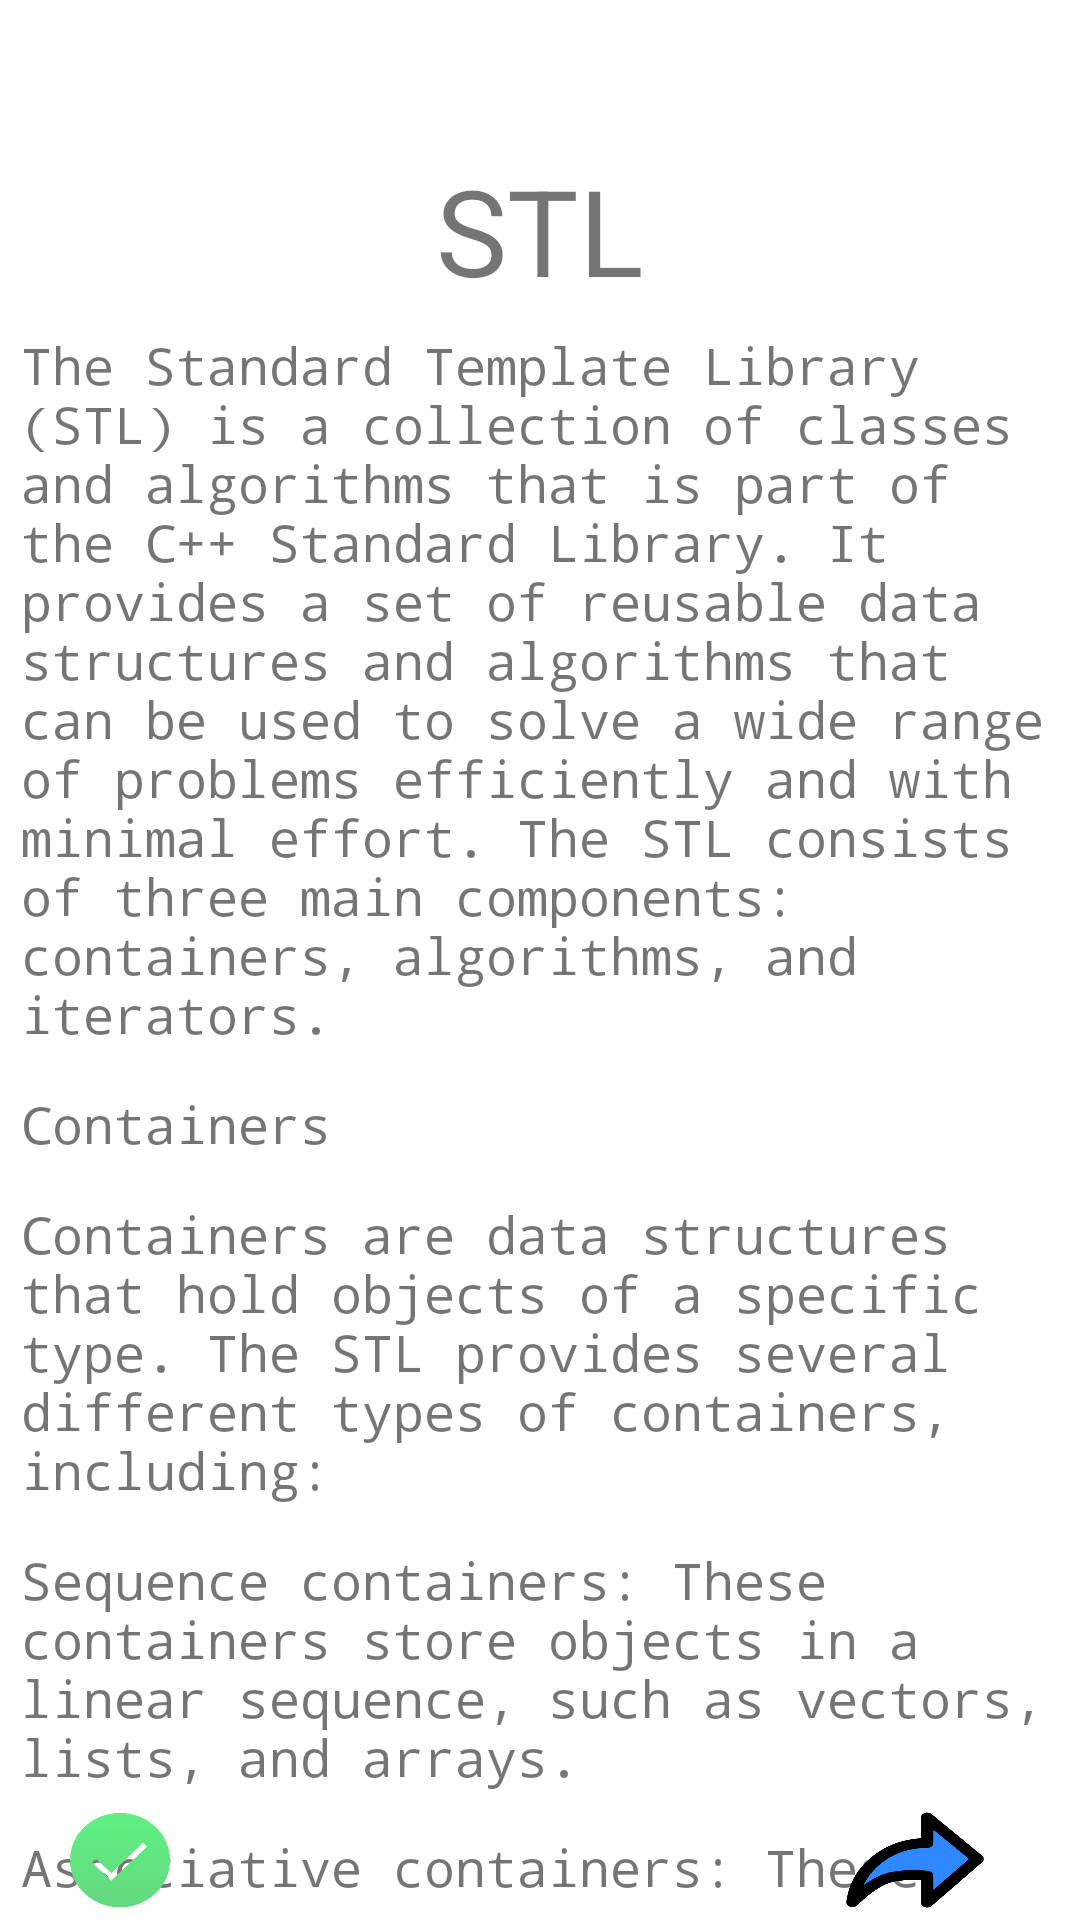

Reconstruct the res/layout file that produces this screen, plus the resources it refers to.
<!-- AndroidManifest.xml: application theme Theme.LearnCppApp -->
<!-- res/layout/fragment_s_t_l.xml -->
<RelativeLayout xmlns:android="http://schemas.android.com/apk/res/android"
    xmlns:tools="http://schemas.android.com/tools"
    android:layout_width="match_parent"
    android:layout_height="match_parent"
    tools:context=".STL"
    android:orientation="vertical"
    >

    <TextView        android:layout_marginTop="50dp"
        android:id="@+id/title"
        android:layout_centerHorizontal="true"
        android:layout_height="wrap_content"
        android:text="@string/tenTitle"
        android:textSize="40dp"
        android:layout_width="wrap_content"
        />

    <TextView
        android:id="@+id/tenPara1"
        android:layout_height="wrap_content"
        android:layout_below="@+id/title"
        android:fontFamily="monospace"
        android:text="@string/tenPara1"
        android:layout_margin="7dp"
        android:textSize="17dp"
        android:layout_width="wrap_content"
        />
    <TextView        android:id="@+id/tenPara2"
        android:layout_below="@+id/tenPara1"
        android:layout_height="wrap_content"
        android:text="@string/tenPara2"
        android:layout_margin="7dp"
        android:textSize="17dp"
        android:fontFamily="monospace"
        android:layout_width="wrap_content"
        />
    <TextView        android:id="@+id/tenPara3"
        android:layout_below="@+id/tenPara2"
        android:layout_height="wrap_content"
        android:text="@string/tenPara3"
        android:layout_margin="7dp"
        android:textSize="17dp"
        android:fontFamily="monospace"
        android:layout_width="wrap_content"

        />
    <TextView        android:id="@+id/tenPara4"
        android:layout_below="@+id/tenPara3"

        android:layout_height="wrap_content"
        android:text="@string/tenPara4"
        android:layout_margin="7dp"
        android:textSize="17dp"
        android:fontFamily="monospace"
        android:layout_width="wrap_content"

        />

    <TextView        android:id="@+id/tenPara5"
        android:layout_below="@+id/tenPara4"
        android:layout_height="wrap_content"
        android:text="@string/tenPara5"
        android:layout_margin="7dp"
        android:textSize="17dp"
        android:fontFamily="monospace"
        android:layout_width="wrap_content"
        />

    
    <TextView
        android:id="@+id/tenPara6"
        android:layout_below="@+id/tenPara5"

        android:layout_height="wrap_content"
        android:text="@string/tenPara6"
        android:layout_margin="7dp"
        android:textSize="17dp"
        android:fontFamily="monospace"
        android:layout_width="wrap_content"
        />
    <TextView        android:id="@+id/tenPara7"
        android:layout_below="@+id/tenPara6"

        android:layout_height="wrap_content"
        android:text="@string/tenPara7"
        android:layout_margin="7dp"
        android:textSize="17dp"
        android:fontFamily="monospace"
        android:layout_width="wrap_content"
        />
    <TextView        android:id="@+id/tenPara8"
        android:layout_below="@+id/tenPara7"

        android:layout_height="wrap_content"
        android:text="@string/tenPara8"
        android:layout_margin="7dp"
        android:textSize="17dp"
        android:fontFamily="monospace"
        android:layout_width="match_parent"
        android:textColor="#ff5a68"
        android:background="@color/black"
        />
    <TextView        android:id="@+id/tenPara9"
        android:layout_below="@+id/tenPara8"

        android:layout_height="wrap_content"
        android:text="@string/tenPara9"
        android:layout_margin="7dp"
        android:textSize="17dp"
        android:fontFamily="monospace"
        android:layout_width="wrap_content"
        />
    <TextView        android:id="@+id/tenPara10"
        android:layout_below="@+id/tenPara9"

        android:layout_height="wrap_content"
        android:text="@string/tenPara10"
        android:layout_margin="7dp"
        android:textSize="17dp"
        android:fontFamily="monospace"
        android:layout_width="wrap_content"
        />
    <TextView        android:id="@+id/tenPara11"
        android:layout_below="@+id/tenPara10"

        android:layout_height="wrap_content"
        android:text="@string/tenPara11"
        android:layout_margin="7dp"
        android:textSize="17dp"
        android:fontFamily="monospace"
        android:layout_width="wrap_content"
        />
    <TextView        android:id="@+id/tenPara12"
        android:layout_below="@+id/tenPara11"

        android:layout_height="wrap_content"
        android:text="@string/tenPara12"
        android:layout_margin="7dp"
        android:textSize="17dp"
        android:fontFamily="monospace"
        android:layout_width="wrap_content"
        />
    <TextView        android:id="@+id/tenPara13"
        android:layout_below="@+id/tenPara12"

        android:layout_height="wrap_content"
        android:text="@string/tenPara13"
        android:layout_margin="7dp"
        android:textSize="17dp"
        android:fontFamily="monospace"
        android:layout_width="match_parent"
        android:textColor="#ff5a68"
        android:background="@color/black"
        />
    <TextView        android:id="@+id/tenPara14"
        android:layout_below="@+id/tenPara13"

        android:layout_height="wrap_content"
        android:text="@string/tenPara14"
        android:layout_margin="7dp"
        android:textSize="17dp"
        android:fontFamily="monospace"
        android:layout_width="wrap_content"
        />
    <TextView        android:id="@+id/tenPara15"
        android:layout_below="@+id/tenPara14"

        android:layout_height="wrap_content"
        android:text="@string/tenPara15"
        android:layout_margin="7dp"
        android:textSize="17dp"
        android:fontFamily="monospace"
        android:layout_width="wrap_content"
        />
    <TextView        android:id="@+id/tenPara16"
        android:layout_below="@+id/tenPara15"

        android:layout_height="wrap_content"
        android:text="@string/tenPara16"
        android:layout_margin="7dp"
        android:textSize="17dp"
        android:fontFamily="monospace"
        android:layout_width="wrap_content"
        />
    <TextView        android:id="@+id/tenPara17"
        android:layout_below="@+id/tenPara16"

        android:layout_height="wrap_content"
        android:text="@string/tenPara17"
        android:layout_margin="7dp"
        android:textSize="17dp"
        android:fontFamily="monospace"
        android:layout_width="wrap_content"
        />
    <TextView        android:id="@+id/tenPara18"
        android:layout_below="@+id/tenPara17"

        android:layout_height="wrap_content"
        android:text="@string/tenPara18"
        android:layout_margin="7dp"
        android:textSize="17dp"
        android:fontFamily="monospace"
        android:layout_width="wrap_content"
        />
    <TextView        android:id="@+id/tenPara19"
        android:layout_below="@+id/tenPara18"

        android:layout_height="wrap_content"
        android:text="@string/tenPara19"
        android:layout_margin="7dp"
        android:textSize="17dp"
        android:fontFamily="monospace"
        android:layout_width="wrap_content"
        />
    <TextView        android:id="@+id/tenPara20"
        android:layout_below="@+id/tenPara19"

        android:layout_height="wrap_content"
        android:text="@string/tenPara20"
        android:layout_margin="7dp"
        android:textSize="17dp"
        android:fontFamily="monospace"
        android:layout_width="wrap_content"
        />
    <TextView        android:id="@+id/tenPara21"
        android:layout_below="@+id/tenPara20"

        android:layout_height="wrap_content"
        android:text="@string/tenPara21"
        android:layout_margin="7dp"
        android:textSize="17dp"
        android:fontFamily="monospace"
        android:layout_width="wrap_content"
        />
    <TextView        android:id="@+id/tenPara22"
        android:layout_below="@+id/tenPara21"

        android:layout_height="wrap_content"
        android:text="@string/tenPara22"
        android:layout_margin="7dp"
        android:textSize="17dp"
        android:fontFamily="monospace"
        android:layout_width="wrap_content"
        />
    <TextView        android:id="@+id/tenPara23"
        android:layout_below="@+id/tenPara22"

        android:layout_height="wrap_content"
        android:text="@string/tenPara23"
        android:layout_margin="7dp"
        android:textSize="17dp"
        android:fontFamily="monospace"
        android:layout_width="match_parent"
        android:textColor="#ff5a68"
        android:background="@color/black"
        />
    <TextView        android:id="@+id/tenPara24"
        android:layout_below="@+id/tenPara23"
        android:layout_height="wrap_content"
        android:text="@string/tenPara24"
        android:layout_margin="7dp"
        android:textSize="17dp"
        android:fontFamily="monospace"
        android:layout_width="wrap_content"
        />


    <TextView        android:id="@+id/tenPara25"
        android:layout_height="wrap_content"
        android:layout_below="@+id/tenPara24"
        android:fontFamily="monospace"
        android:text="@string/tenPara25"
        android:layout_margin="7dp"
        android:textSize="17dp"
        android:layout_width="wrap_content"
        />





    <TextView        android:layout_height="40dp"
        android:layout_below="@+id/tenPara25"
        android:layout_width="wrap_content"
        />
    <RelativeLayout        android:layout_marginTop="100dp"
        android:id="@+id/footer"
        android:layout_width="match_parent"
        android:layout_height="40dp"
        android:layout_alignParentBottom="true"

        android:gravity="center" >

        <ImageButton            android:layout_marginLeft="-40dp"
            android:layout_marginRight="190dp"
            android:id="@+id/btn1"
            android:layout_width="100dp"
            android:layout_height="match_parent"
            android:background="@drawable/done"

            />
        <ImageButton
            android:layout_toRightOf="@+id/btn1"
            android:id="@+id/btn2"
            android:layout_width="50dp"
            android:layout_height="match_parent"
            android:background="@drawable/next"

            />

    </RelativeLayout>

</RelativeLayout>
<!-- resources referenced by this layout -->
<resources>
  <string name="tenPara10">Algorithms</string>
  <string name="tenPara11">Algorithms are reusable procedures that operate on containers. They perform common operations on the data stored in the containers, such as sorting, searching, and modifying the elements. The STL provides a wide range of algorithms that can be used with any of the containers.</string>
  <string name="tenPara12">Here"'"s an example of how to use the std::sort algorithm to sort a vector of integers in C++:</string>
  <string name="tenPara13">#include &lt;vector&gt;\n#include &lt;algorithm&gt;\n#include &lt;iostream&gt;\n\nint main() {\n    std::vector&lt;int&gt; my_vector = {5, 3, 2, 4, 1};\n\n    std::sort(my_vector.begin(), my_vector.end());\n\n    for (auto i : my_vector) {\n        std::cout &lt;&lt; i &gt;&gt; " ";\n    }\n\n    return 0;\n}\n</string>
  <string name="tenPara14">In this example, a vector of integers is created with the values 5, 3, 2, 4, and 1. The std::sort algorithm is used to sort the vector in ascending order, and then a for loop is used to iterate over the sorted vector and print its elements to the console.</string>
  <string name="tenPara15">Iterators</string>
  <string name="tenPara16">An iterator is a generalization of a pointer that provides a way to traverse the elements of a container. The STL provides several iterator types, including:</string>
  <string name="tenPara17">input_iterator: An iterator that can only be used for reading the elements of a container once.</string>
  <string name="tenPara18">output_iterator: An iterator that can only be used for writing the elements of a container once.</string>
  <string name="tenPara19">forward_iterator: An iterator that can be used to read or write the elements of a container in a forward direction.</string>
  <string name="tenPara2">Containers</string>
  <string name="tenPara20">bidirectional_iterator: An iterator that can be used to read or write the elements of a container in both forward and backward directions.</string>
  <string name="tenPara21">random_access_iterator: An iterator that can be used to read or write the elements of a container in any order.</string>
  <string name="tenPara22">Iterators can be used in a range-based for loop to iterate over the elements of a container:</string>
  <string name="tenPara23">std::vector&lt;int&gt; my_vector { 1, 2, 3, 4 };\nfor (auto it = my_vector.begin(); it != my_vector.end(); ++it) {\n  std::cout &lt;&lt; *it &lt;&lt; std::endl;\n}\n</string>
  <string name="tenPara24">Conclusion</string>
  <string name="tenPara3">Containers are data structures that hold objects of a specific type. The STL provides several different types of containers, including:</string>
  <string name="tenPara4">Sequence containers: These containers store objects in a linear sequence, such as vectors, lists, and arrays.</string>
  <string name="tenPara5">Associative containers: These containers store objects sorted by a key, such as maps and sets.</string>
  <string name="tenPara6">Container adapters: These containers provide a different interface to an existing container, such as stacks, queues, and priority queues.</string>
  <string name="tenPara7">Here"'"s an example of how to use a vector, a type of sequence container, in C++:
      </string>
  <string name="tenPara8">#include &gt;vector&gt;\n#include &lt;iostream&gt;\n\nint main() {\n    std::vector&lt;int&gt; my_vector = {1, 2, 3, 4, 5};\n\n    for (auto i : my_vector) {\n        std::cout &lt;&lt; i &gt;&gt; " ";\n    }\n\n    return 0;\n}\n</string>
  <string name="tenPara9">In this example, a vector of integers is created using the std::vector template class. The my_vector variable is initialized with the values 1 through 5, and then a for loop is used to iterate over the elements of the vector and print them to the console.</string>
  <string name="tenTitle">STL</string>
</resources>
